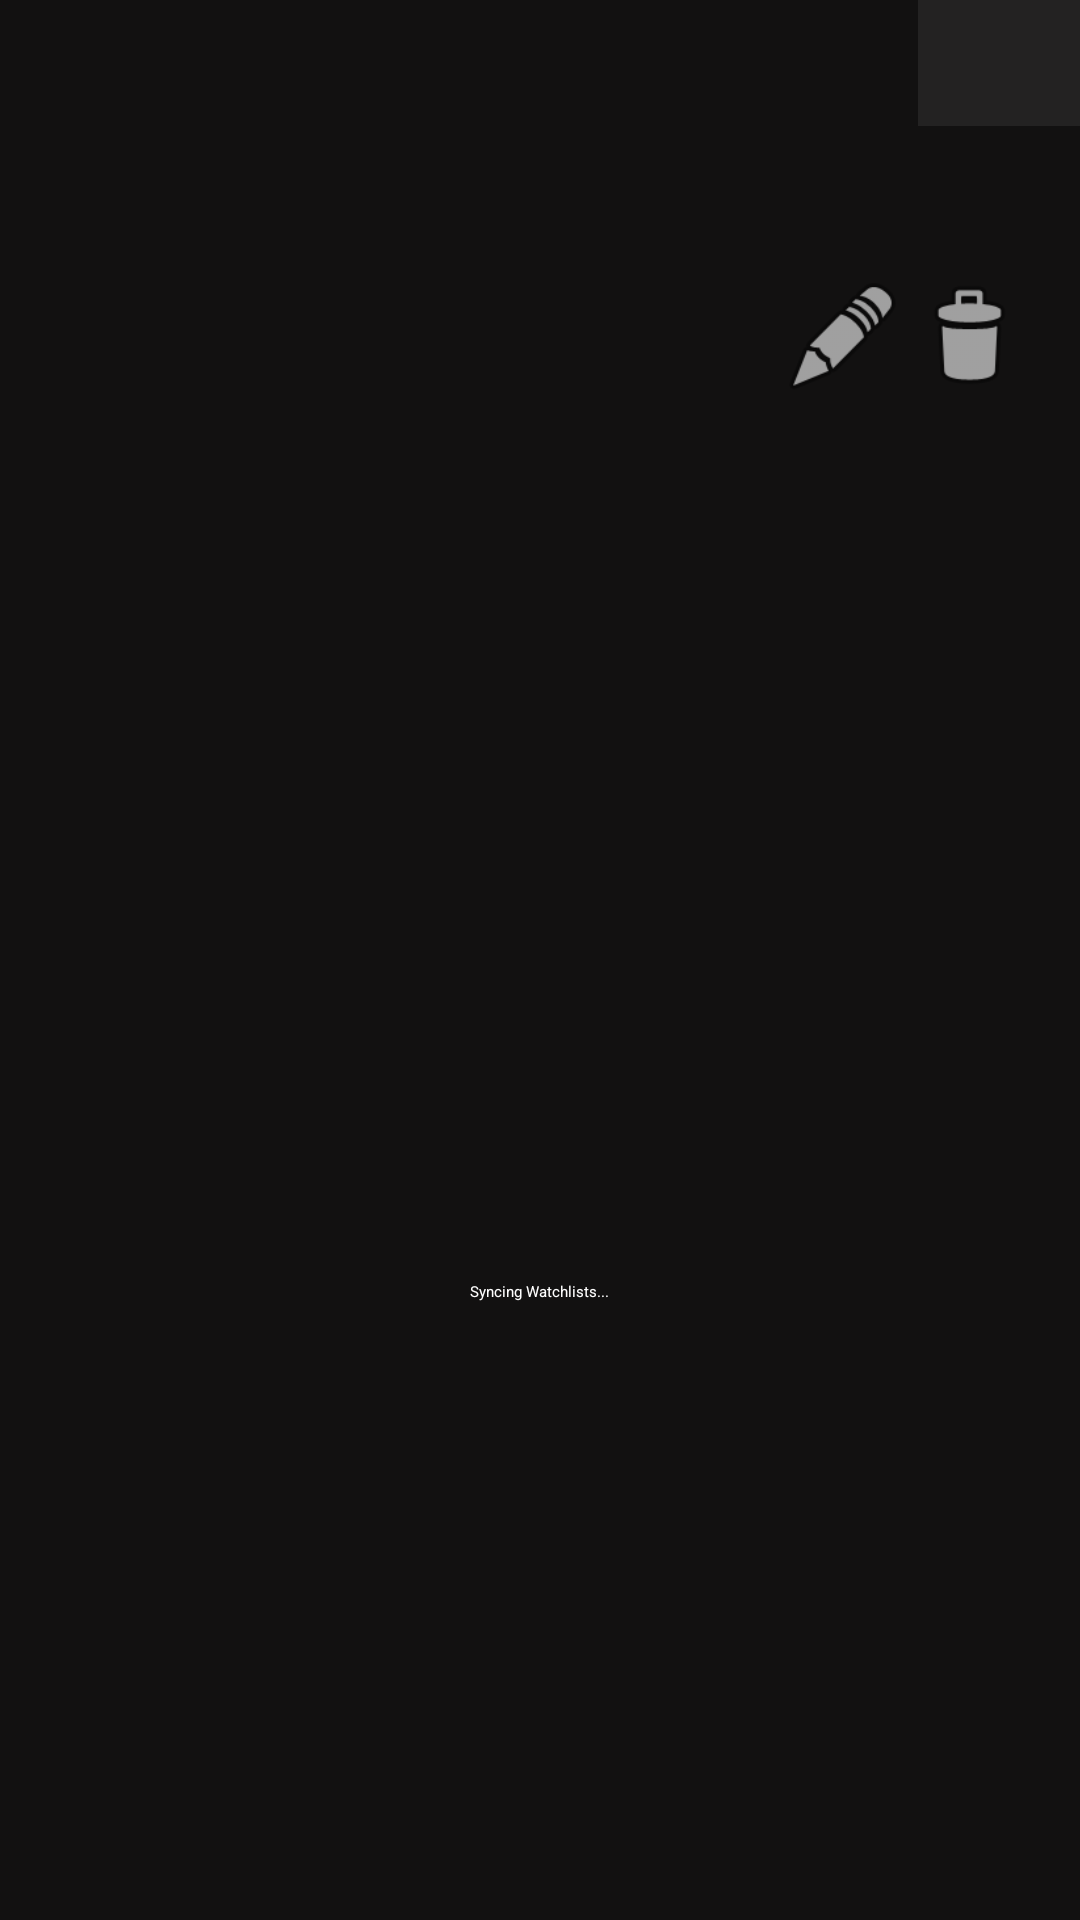

Android layout source for this screen:
<!-- AndroidManifest.xml: application theme Theme.GutApp -->
<!-- res/layout/activity_watchlist.xml -->
<?xml version="1.0" encoding="utf-8"?>
<androidx.constraintlayout.widget.ConstraintLayout xmlns:android="http://schemas.android.com/apk/res/android"
    xmlns:app="http://schemas.android.com/apk/res-auto"
    xmlns:tools="http://schemas.android.com/tools"
    android:id="@+id/main"
    android:layout_width="match_parent"
    android:layout_height="match_parent"
    android:background="@color/default_bg"
    tools:context=".ui.WatchlistActivity">

    <ImageView
        android:id="@+id/imageView"
        android:layout_width="112dp"
        android:layout_height="89dp"
        android:layout_marginStart="16dp"
        android:layout_marginTop="4dp"
        android:scaleX="2"
        android:scaleY="2"
        app:layout_constraintStart_toStartOf="parent"
        app:layout_constraintTop_toTopOf="parent"
        app:srcCompat="@drawable/logo" />

    <ImageButton
        android:id="@+id/buttonHome"
        android:layout_width="54dp"
        android:layout_height="42dp"
        android:background="#232222"
        app:layout_constraintEnd_toEndOf="parent"
        app:layout_constraintTop_toTopOf="parent"
        app:srcCompat="@drawable/home_btn" />

    <LinearLayout
        android:id="@+id/management_container"
        android:layout_width="match_parent"
        android:layout_height="wrap_content"
        android:layout_marginStart="8dp"
        android:layout_marginEnd="8dp"
        android:background="@color/default_bg"
        android:gravity="center_vertical"
        android:orientation="horizontal"
        android:padding="8dp"
        app:layout_constraintBottom_toBottomOf="parent"
        app:layout_constraintStart_toStartOf="parent"
        app:layout_constraintTop_toTopOf="parent"
        app:layout_constraintVertical_bias="0.143">

        <Spinner
            android:id="@+id/watchlistSpinner"
            android:layout_width="0dp"
            android:layout_height="wrap_content"
            android:layout_weight="1"
            android:backgroundTint="@color/white"
            android:paddingStart="8dp" />

        <ImageButton
            android:id="@+id/btnEdit"
            android:layout_width="42dp"
            android:layout_height="42dp"
            android:background="?attr/selectableItemBackgroundBorderless"
            android:src="@android:drawable/ic_menu_edit"
            app:tint="@color/white" />

        <ImageButton
            android:id="@+id/btnDelete"
            android:layout_width="42dp"
            android:layout_height="42dp"
            android:background="?attr/selectableItemBackgroundBorderless"
            android:src="@android:drawable/ic_menu_delete"
            app:tint="#FF4444" />
    </LinearLayout>

    <androidx.fragment.app.FragmentContainerView
        android:id="@+id/stock_list_container"
        android:layout_width="match_parent"
        android:layout_height="0dp"
        android:layout_marginBottom="8dp"
        android:visibility="gone"
        app:layout_constraintBottom_toBottomOf="parent"
        app:layout_constraintEnd_toEndOf="parent"
        app:layout_constraintStart_toStartOf="parent"
        app:layout_constraintTop_toBottomOf="@+id/management_container" />

    <LinearLayout
        android:id="@+id/loading_layout"
        android:layout_width="match_parent"
        android:layout_height="0dp"
        android:background="@color/default_bg"
        android:gravity="center"
        android:orientation="vertical"
        android:visibility="visible"
        app:layout_constraintBottom_toBottomOf="parent"
        app:layout_constraintStart_toStartOf="parent"
        app:layout_constraintTop_toBottomOf="@+id/management_container">

        <ProgressBar
            android:layout_width="64dp"
            android:layout_height="64dp" />

        <TextView
            android:layout_width="wrap_content"
            android:layout_height="wrap_content"
            android:layout_marginTop="16dp"
            android:text="Syncing Watchlists..."
            android:textColor="@color/white" />
    </LinearLayout>

    <TextView
        android:id="@+id/nothingFound"
        android:layout_width="wrap_content"
        android:layout_height="wrap_content"
        android:gravity="center"
        android:padding="32dp"
        android:text="No Watchlists Found"
        android:textColor="@color/white"
        android:textSize="24sp"
        android:textStyle="bold"
        android:visibility="gone"
        app:layout_constraintEnd_toEndOf="parent"
        app:layout_constraintStart_toStartOf="parent"
        app:layout_constraintTop_toTopOf="@+id/loading_layout" />

</androidx.constraintlayout.widget.ConstraintLayout>
<!-- resources referenced by this layout -->
<resources>
  <color name="default_bg">#121111</color>
  <color name="white">#FFFFFFFF</color>
  <!-- drawable home_btn (drawable) -->
  <vector xmlns:android="http://schemas.android.com/apk/res/android" android:height="24dp" android:tint="#383636" android:viewportHeight="24" android:viewportWidth="24" android:width="24dp">
        
      <path android:fillColor="@android:color/white" android:pathData="M10,20v-6h4v6h5v-8h3L12,3 2,12h3v8z"/>
      
  </vector>
  <!-- drawable logo: webp bitmap (drawable, 55318 bytes) -->
  <style name="Theme.GutApp" parent="Theme.MaterialComponents.DayNight.NoActionBar">
          
          <item name="colorPrimary">@color/purple_200</item>
          <item name="colorPrimaryVariant">@color/purple_700</item>
          <item name="colorOnPrimary">@color/black</item>
          
          <item name="colorSecondary">@color/teal_200</item>
          <item name="colorSecondaryVariant">@color/teal_200</item>
          <item name="colorOnSecondary">@color/black</item>
          
          <item name="android:statusBarColor">?attr/colorPrimaryVariant</item>
          
      </style>
  <color name="purple_200">#FFBB86FC</color>
  <color name="purple_700">#FF3700B3</color>
  <color name="black">#FF000000</color>
  <color name="teal_200">#FF03DAC5</color>
</resources>
